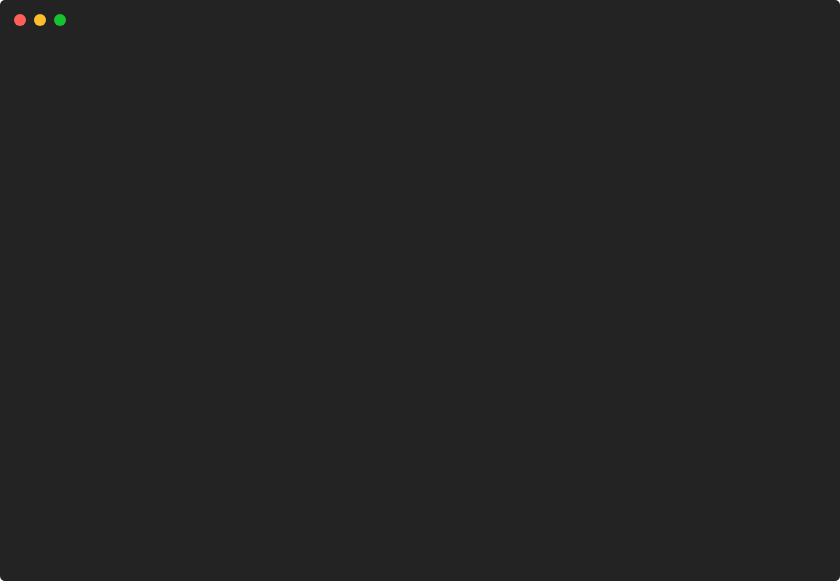
t = 0.00 s
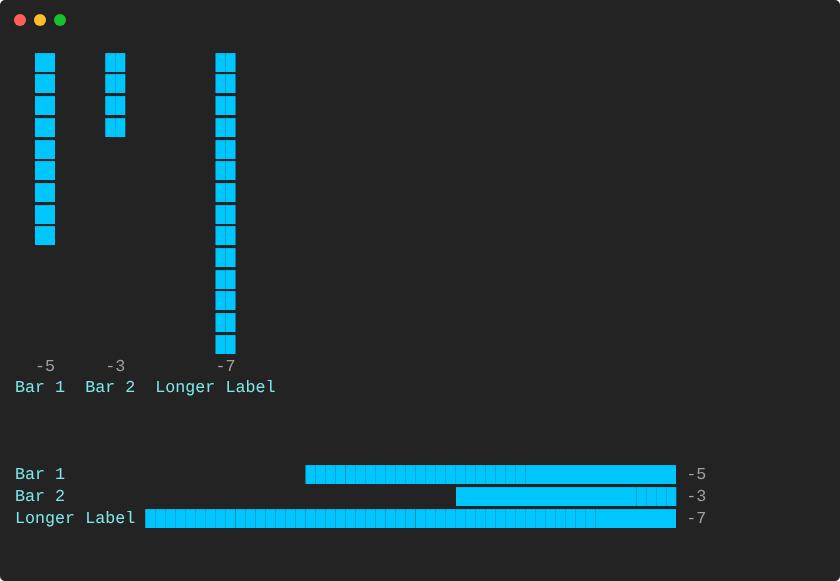
t = 0.91 s
t = 1.81 s: frame unchanged from t = 0.91 s, image omitted
t = 2.72 s: frame unchanged from t = 0.91 s, image omitted
t = 3.62 s: frame unchanged from t = 0.91 s, image omitted
t = 4.53 s: frame unchanged from t = 0.91 s, image omitted

The animated SVG that drew these frames (rendered in a browser with its animation timeline set to each time). Animation: 1 CSS @keyframes rule; one cycle of 5.44 s, repeats indefinitely.

<svg xmlns="http://www.w3.org/2000/svg" xmlns:xlink="http://www.w3.org/1999/xlink" width="840" height="581.04"><rect width="840" height="581.04" class="a" rx="5" ry="5"/><svg x="0%" y="0%"><circle cx="20" cy="20" r="6" class="b"/><circle cx="40" cy="20" r="6" class="c"/><circle cx="60" cy="20" r="6" class="d"/></svg><svg xmlns="http://www.w3.org/2000/svg" xmlns:xlink="http://www.w3.org/1999/xlink" width="800" height="521.04" x="15" y="50" viewBox="0 0 80 52.104"><style>@keyframes l{0%{transform:translateX(0)}3.1%{transform:translateX(-80px)}6.6%{transform:translateX(-160px)}7%{transform:translateX(-2560px)}7.1%{transform:translateX(-3280px)}8%{transform:translateX(-3680px)}}.e,.f,.g{font-family:&apos;Courier New&apos; Roboto,Helvetica,Arial,sans-serif,&apos;Apple Color Emoji&apos;,&apos;Segoe UI Emoji&apos;!important}.a{fill:#232323}.b{fill:#ff5f58}.c{fill:#ffbd2e}.d{fill:#18c132}.f{fill:#66c2cd}.g,.h,.i,.j{white-space:pre}.h{fill:#7ee7e9}.i{fill:#00c6ff}.j{fill:#a0a0a0}.k{fill:transparent}.m{animation-duration:5.435773s;animation-iteration-count:infinite;animation-name:l;animation-timing-function:steps(1,end)}</style><g class="e" font-family="'Courier New',Monaco, Consolas, Menlo, 'Bitstream Vera Sans Mono', 'Powerline Symbols', monospace" font-size="1.67"><defs><symbol id="1"><rect width="6" height="2.171" x="0" y="0" class="f"/><text x="0" y="1.67" class="g">INFO</text><text x="7.014" y="1.67" class="h">Chart</text><text x="13.026" y="1.67" class="h">example</text><text x="21.042" y="1.67" class="h">with</text><text x="26.052" y="1.67" class="h">negative</text><text x="35.07" y="1.67" class="h">only</text><text x="40.08" y="1.67" class="h">values</text><text x="47.094" y="1.67" class="h">(bars</text><text x="53.106" y="1.67" class="h">use</text><text x="57.114" y="1.67" class="h">100%</text><text x="62.124" y="1.67" class="h">of</text><text x="65.13" y="1.67" class="h">chart</text><text x="71.142" y="1.67" class="h">area)</text></symbol><symbol id="2"><text x="2.004" y="1.67" class="i">██</text><text x="9.018" y="1.67" class="i">██</text><text x="20.04" y="1.67" class="i">██</text></symbol><symbol id="3"><text x="2.004" y="1.67" class="i">██</text><text x="20.04" y="1.67" class="i">██</text></symbol><symbol id="4"><text x="20.04" y="1.67" class="i">██</text></symbol><symbol id="5"><text x="2.004" y="1.67" class="j">-5</text><text x="9.018" y="1.67" class="j">-3</text><text x="20.04" y="1.67" class="j">-7</text></symbol><symbol id="6"><text x="0" y="1.67" class="h">Bar</text><text x="4.008" y="1.67" class="h">1</text><text x="7.014" y="1.67" class="h">Bar</text><text x="11.022" y="1.67" class="h">2</text><text x="14.028" y="1.67" class="h">Longer</text><text x="21.042" y="1.67" class="h">Label</text></symbol><symbol id="7"><text x="0" y="1.67" class="h">Bar</text><text x="4.008" y="1.67" class="h">1</text><text x="29.058" y="1.67" class="i">█████████████████████████████████████</text><text x="67.134" y="1.67" class="j">-5</text></symbol><symbol id="8"><text x="0" y="1.67" class="h">Bar</text><text x="4.008" y="1.67" class="h">2</text><text x="44.088" y="1.67" class="i">██████████████████████</text><text x="67.134" y="1.67" class="j">-3</text></symbol><symbol id="9"><text x="0" y="1.67" class="h">Longer</text><text x="7.014" y="1.67" class="h">Label</text><text x="13.026" y="1.67" class="i">█████████████████████████████████████████████████████</text><text x="67.134" y="1.67" class="j">-7</text></symbol><symbol id="a"><rect width="80" height="24" x="0" y="0" class="k"/></symbol></defs><rect width="80" height="52.104" class="a"/><g class="m"><svg width="3840" x="0" y="0"><svg x="0"><use xlink:href="#a"/></svg><svg x="80"><use xlink:href="#a"/><use y="0" xlink:href="#1"/></svg><svg x="160"><use xlink:href="#a"/><use y="0" xlink:href="#1"/><use y="2.171" xlink:href="#2"/></svg><svg x="240"><use xlink:href="#a"/><use y="0" xlink:href="#1"/><use y="2.171" xlink:href="#2"/></svg><svg x="320"><use xlink:href="#a"/><use y="0" xlink:href="#1"/><use y="2.171" xlink:href="#2"/><use y="4.342" xlink:href="#2"/></svg><svg x="400"><use xlink:href="#a"/><use y="0" xlink:href="#1"/><use y="2.171" xlink:href="#2"/><use y="4.342" xlink:href="#2"/></svg><svg x="480"><use xlink:href="#a"/><use y="0" xlink:href="#1"/><use y="2.171" xlink:href="#2"/><use y="4.342" xlink:href="#2"/><use y="6.513" xlink:href="#2"/></svg><svg x="560"><use xlink:href="#a"/><use y="0" xlink:href="#1"/><use y="2.171" xlink:href="#2"/><use y="4.342" xlink:href="#2"/><use y="6.513" xlink:href="#2"/></svg><svg x="640"><use xlink:href="#a"/><use y="0" xlink:href="#1"/><use y="2.171" xlink:href="#2"/><use y="4.342" xlink:href="#2"/><use y="6.513" xlink:href="#2"/><use y="8.684" xlink:href="#2"/></svg><svg x="720"><use xlink:href="#a"/><use y="0" xlink:href="#1"/><use y="2.171" xlink:href="#2"/><use y="4.342" xlink:href="#2"/><use y="6.513" xlink:href="#2"/><use y="8.684" xlink:href="#2"/></svg><svg x="800"><use xlink:href="#a"/><use y="0" xlink:href="#1"/><use y="2.171" xlink:href="#2"/><use y="4.342" xlink:href="#2"/><use y="6.513" xlink:href="#2"/><use y="8.684" xlink:href="#2"/><use y="10.855" xlink:href="#2"/></svg><svg x="880"><use xlink:href="#a"/><use y="0" xlink:href="#1"/><use y="2.171" xlink:href="#2"/><use y="4.342" xlink:href="#2"/><use y="6.513" xlink:href="#2"/><use y="8.684" xlink:href="#2"/><use y="10.855" xlink:href="#2"/></svg><svg x="960"><use xlink:href="#a"/><use y="0" xlink:href="#1"/><use y="2.171" xlink:href="#2"/><use y="4.342" xlink:href="#2"/><use y="6.513" xlink:href="#2"/><use y="8.684" xlink:href="#2"/><use y="10.855" xlink:href="#2"/><use y="13.026" xlink:href="#2"/></svg><svg x="1040"><use xlink:href="#a"/><use y="0" xlink:href="#1"/><use y="2.171" xlink:href="#2"/><use y="4.342" xlink:href="#2"/><use y="6.513" xlink:href="#2"/><use y="8.684" xlink:href="#2"/><use y="10.855" xlink:href="#2"/><use y="13.026" xlink:href="#2"/></svg><svg x="1120"><use xlink:href="#a"/><use y="0" xlink:href="#1"/><use y="2.171" xlink:href="#2"/><use y="4.342" xlink:href="#2"/><use y="6.513" xlink:href="#2"/><use y="8.684" xlink:href="#2"/><use y="10.855" xlink:href="#2"/><use y="13.026" xlink:href="#2"/><use y="15.197" xlink:href="#3"/></svg><svg x="1200"><use xlink:href="#a"/><use y="0" xlink:href="#1"/><use y="2.171" xlink:href="#2"/><use y="4.342" xlink:href="#2"/><use y="6.513" xlink:href="#2"/><use y="8.684" xlink:href="#2"/><use y="10.855" xlink:href="#2"/><use y="13.026" xlink:href="#2"/><use y="15.197" xlink:href="#3"/></svg><svg x="1280"><use xlink:href="#a"/><use y="0" xlink:href="#1"/><use y="2.171" xlink:href="#2"/><use y="4.342" xlink:href="#2"/><use y="6.513" xlink:href="#2"/><use y="8.684" xlink:href="#2"/><use y="10.855" xlink:href="#2"/><use y="13.026" xlink:href="#2"/><use y="15.197" xlink:href="#3"/><use y="17.368" xlink:href="#3"/></svg><svg x="1360"><use xlink:href="#a"/><use y="0" xlink:href="#1"/><use y="2.171" xlink:href="#2"/><use y="4.342" xlink:href="#2"/><use y="6.513" xlink:href="#2"/><use y="8.684" xlink:href="#2"/><use y="10.855" xlink:href="#2"/><use y="13.026" xlink:href="#2"/><use y="15.197" xlink:href="#3"/><use y="17.368" xlink:href="#3"/></svg><svg x="1440"><use xlink:href="#a"/><use y="0" xlink:href="#1"/><use y="2.171" xlink:href="#2"/><use y="4.342" xlink:href="#2"/><use y="6.513" xlink:href="#2"/><use y="8.684" xlink:href="#2"/><use y="10.855" xlink:href="#2"/><use y="13.026" xlink:href="#2"/><use y="15.197" xlink:href="#3"/><use y="17.368" xlink:href="#3"/><use y="19.539" xlink:href="#3"/></svg><svg x="1520"><use xlink:href="#a"/><use y="0" xlink:href="#1"/><use y="2.171" xlink:href="#2"/><use y="4.342" xlink:href="#2"/><use y="6.513" xlink:href="#2"/><use y="8.684" xlink:href="#2"/><use y="10.855" xlink:href="#2"/><use y="13.026" xlink:href="#2"/><use y="15.197" xlink:href="#3"/><use y="17.368" xlink:href="#3"/><use y="19.539" xlink:href="#3"/></svg><svg x="1600"><use xlink:href="#a"/><use y="0" xlink:href="#1"/><use y="2.171" xlink:href="#2"/><use y="4.342" xlink:href="#2"/><use y="6.513" xlink:href="#2"/><use y="8.684" xlink:href="#2"/><use y="10.855" xlink:href="#2"/><use y="13.026" xlink:href="#2"/><use y="15.197" xlink:href="#3"/><use y="17.368" xlink:href="#3"/><use y="19.539" xlink:href="#3"/><use y="21.71" xlink:href="#3"/></svg><svg x="1680"><use xlink:href="#a"/><use y="0" xlink:href="#1"/><use y="2.171" xlink:href="#2"/><use y="4.342" xlink:href="#2"/><use y="6.513" xlink:href="#2"/><use y="8.684" xlink:href="#2"/><use y="10.855" xlink:href="#2"/><use y="13.026" xlink:href="#2"/><use y="15.197" xlink:href="#3"/><use y="17.368" xlink:href="#3"/><use y="19.539" xlink:href="#3"/><use y="21.71" xlink:href="#3"/></svg><svg x="1760"><use xlink:href="#a"/><use y="0" xlink:href="#1"/><use y="2.171" xlink:href="#2"/><use y="4.342" xlink:href="#2"/><use y="6.513" xlink:href="#2"/><use y="8.684" xlink:href="#2"/><use y="10.855" xlink:href="#2"/><use y="13.026" xlink:href="#2"/><use y="15.197" xlink:href="#3"/><use y="17.368" xlink:href="#3"/><use y="19.539" xlink:href="#3"/><use y="21.71" xlink:href="#3"/><use y="23.881" xlink:href="#3"/></svg><svg x="1840"><use xlink:href="#a"/><use y="0" xlink:href="#1"/><use y="2.171" xlink:href="#2"/><use y="4.342" xlink:href="#2"/><use y="6.513" xlink:href="#2"/><use y="8.684" xlink:href="#2"/><use y="10.855" xlink:href="#2"/><use y="13.026" xlink:href="#2"/><use y="15.197" xlink:href="#3"/><use y="17.368" xlink:href="#3"/><use y="19.539" xlink:href="#3"/><use y="21.71" xlink:href="#3"/><use y="23.881" xlink:href="#3"/></svg><svg x="1920"><use xlink:href="#a"/><use y="0" xlink:href="#1"/><use y="2.171" xlink:href="#2"/><use y="4.342" xlink:href="#2"/><use y="6.513" xlink:href="#2"/><use y="8.684" xlink:href="#2"/><use y="10.855" xlink:href="#2"/><use y="13.026" xlink:href="#2"/><use y="15.197" xlink:href="#3"/><use y="17.368" xlink:href="#3"/><use y="19.539" xlink:href="#3"/><use y="21.71" xlink:href="#3"/><use y="23.881" xlink:href="#3"/><use y="26.052" xlink:href="#4"/></svg><svg x="2000"><use xlink:href="#a"/><use y="0" xlink:href="#1"/><use y="2.171" xlink:href="#2"/><use y="4.342" xlink:href="#2"/><use y="6.513" xlink:href="#2"/><use y="8.684" xlink:href="#2"/><use y="10.855" xlink:href="#2"/><use y="13.026" xlink:href="#2"/><use y="15.197" xlink:href="#3"/><use y="17.368" xlink:href="#3"/><use y="19.539" xlink:href="#3"/><use y="21.71" xlink:href="#3"/><use y="23.881" xlink:href="#3"/><use y="26.052" xlink:href="#4"/></svg><svg x="2080"><use xlink:href="#a"/><use y="0" xlink:href="#1"/><use y="2.171" xlink:href="#2"/><use y="4.342" xlink:href="#2"/><use y="6.513" xlink:href="#2"/><use y="8.684" xlink:href="#2"/><use y="10.855" xlink:href="#2"/><use y="13.026" xlink:href="#2"/><use y="15.197" xlink:href="#3"/><use y="17.368" xlink:href="#3"/><use y="19.539" xlink:href="#3"/><use y="21.71" xlink:href="#3"/><use y="23.881" xlink:href="#3"/><use y="26.052" xlink:href="#4"/><use y="28.223" xlink:href="#4"/></svg><svg x="2160"><use xlink:href="#a"/><use y="0" xlink:href="#1"/><use y="2.171" xlink:href="#2"/><use y="4.342" xlink:href="#2"/><use y="6.513" xlink:href="#2"/><use y="8.684" xlink:href="#2"/><use y="10.855" xlink:href="#2"/><use y="13.026" xlink:href="#2"/><use y="15.197" xlink:href="#3"/><use y="17.368" xlink:href="#3"/><use y="19.539" xlink:href="#3"/><use y="21.71" xlink:href="#3"/><use y="23.881" xlink:href="#3"/><use y="26.052" xlink:href="#4"/><use y="28.223" xlink:href="#4"/></svg><svg x="2240"><use xlink:href="#a"/><use y="0" xlink:href="#1"/><use y="2.171" xlink:href="#2"/><use y="4.342" xlink:href="#2"/><use y="6.513" xlink:href="#2"/><use y="8.684" xlink:href="#2"/><use y="10.855" xlink:href="#2"/><use y="13.026" xlink:href="#2"/><use y="15.197" xlink:href="#3"/><use y="17.368" xlink:href="#3"/><use y="19.539" xlink:href="#3"/><use y="21.71" xlink:href="#3"/><use y="23.881" xlink:href="#3"/><use y="26.052" xlink:href="#4"/><use y="28.223" xlink:href="#4"/><use y="30.394" xlink:href="#4"/></svg><svg x="2320"><use xlink:href="#a"/><use y="0" xlink:href="#1"/><use y="2.171" xlink:href="#2"/><use y="4.342" xlink:href="#2"/><use y="6.513" xlink:href="#2"/><use y="8.684" xlink:href="#2"/><use y="10.855" xlink:href="#2"/><use y="13.026" xlink:href="#2"/><use y="15.197" xlink:href="#3"/><use y="17.368" xlink:href="#3"/><use y="19.539" xlink:href="#3"/><use y="21.71" xlink:href="#3"/><use y="23.881" xlink:href="#3"/><use y="26.052" xlink:href="#4"/><use y="28.223" xlink:href="#4"/><use y="30.394" xlink:href="#4"/></svg><svg x="2400"><use xlink:href="#a"/><use y="0" xlink:href="#1"/><use y="2.171" xlink:href="#2"/><use y="4.342" xlink:href="#2"/><use y="6.513" xlink:href="#2"/><use y="8.684" xlink:href="#2"/><use y="10.855" xlink:href="#2"/><use y="13.026" xlink:href="#2"/><use y="15.197" xlink:href="#3"/><use y="17.368" xlink:href="#3"/><use y="19.539" xlink:href="#3"/><use y="21.71" xlink:href="#3"/><use y="23.881" xlink:href="#3"/><use y="26.052" xlink:href="#4"/><use y="28.223" xlink:href="#4"/><use y="30.394" xlink:href="#4"/><use y="32.565" xlink:href="#4"/></svg><svg x="2480"><use xlink:href="#a"/><use y="0" xlink:href="#1"/><use y="2.171" xlink:href="#2"/><use y="4.342" xlink:href="#2"/><use y="6.513" xlink:href="#2"/><use y="8.684" xlink:href="#2"/><use y="10.855" xlink:href="#2"/><use y="13.026" xlink:href="#2"/><use y="15.197" xlink:href="#3"/><use y="17.368" xlink:href="#3"/><use y="19.539" xlink:href="#3"/><use y="21.71" xlink:href="#3"/><use y="23.881" xlink:href="#3"/><use y="26.052" xlink:href="#4"/><use y="28.223" xlink:href="#4"/><use y="30.394" xlink:href="#4"/><use y="32.565" xlink:href="#4"/></svg><svg x="2560"><use xlink:href="#a"/><use y="0" xlink:href="#1"/><use y="2.171" xlink:href="#2"/><use y="4.342" xlink:href="#2"/><use y="6.513" xlink:href="#2"/><use y="8.684" xlink:href="#2"/><use y="10.855" xlink:href="#2"/><use y="13.026" xlink:href="#2"/><use y="15.197" xlink:href="#3"/><use y="17.368" xlink:href="#3"/><use y="19.539" xlink:href="#3"/><use y="21.71" xlink:href="#3"/><use y="23.881" xlink:href="#3"/><use y="26.052" xlink:href="#4"/><use y="28.223" xlink:href="#4"/><use y="30.394" xlink:href="#4"/><use y="32.565" xlink:href="#4"/><use y="34.736" xlink:href="#4"/></svg><svg x="2640"><use xlink:href="#a"/><use y="0" xlink:href="#1"/><use y="2.171" xlink:href="#2"/><use y="4.342" xlink:href="#2"/><use y="6.513" xlink:href="#2"/><use y="8.684" xlink:href="#2"/><use y="10.855" xlink:href="#2"/><use y="13.026" xlink:href="#2"/><use y="15.197" xlink:href="#3"/><use y="17.368" xlink:href="#3"/><use y="19.539" xlink:href="#3"/><use y="21.71" xlink:href="#3"/><use y="23.881" xlink:href="#3"/><use y="26.052" xlink:href="#4"/><use y="28.223" xlink:href="#4"/><use y="30.394" xlink:href="#4"/><use y="32.565" xlink:href="#4"/><use y="34.736" xlink:href="#4"/></svg><svg x="2720"><use xlink:href="#a"/><use y="0" xlink:href="#1"/><use y="2.171" xlink:href="#2"/><use y="4.342" xlink:href="#2"/><use y="6.513" xlink:href="#2"/><use y="8.684" xlink:href="#2"/><use y="10.855" xlink:href="#2"/><use y="13.026" xlink:href="#2"/><use y="15.197" xlink:href="#3"/><use y="17.368" xlink:href="#3"/><use y="19.539" xlink:href="#3"/><use y="21.71" xlink:href="#3"/><use y="23.881" xlink:href="#3"/><use y="26.052" xlink:href="#4"/><use y="28.223" xlink:href="#4"/><use y="30.394" xlink:href="#4"/><use y="32.565" xlink:href="#4"/><use y="34.736" xlink:href="#4"/><use y="36.907" xlink:href="#5"/></svg><svg x="2800"><use xlink:href="#a"/><use y="0" xlink:href="#1"/><use y="2.171" xlink:href="#2"/><use y="4.342" xlink:href="#2"/><use y="6.513" xlink:href="#2"/><use y="8.684" xlink:href="#2"/><use y="10.855" xlink:href="#2"/><use y="13.026" xlink:href="#2"/><use y="15.197" xlink:href="#3"/><use y="17.368" xlink:href="#3"/><use y="19.539" xlink:href="#3"/><use y="21.71" xlink:href="#3"/><use y="23.881" xlink:href="#3"/><use y="26.052" xlink:href="#4"/><use y="28.223" xlink:href="#4"/><use y="30.394" xlink:href="#4"/><use y="32.565" xlink:href="#4"/><use y="34.736" xlink:href="#4"/><use y="36.907" xlink:href="#5"/></svg><svg x="2880"><use xlink:href="#a"/><use y="0" xlink:href="#1"/><use y="2.171" xlink:href="#2"/><use y="4.342" xlink:href="#2"/><use y="6.513" xlink:href="#2"/><use y="8.684" xlink:href="#2"/><use y="10.855" xlink:href="#2"/><use y="13.026" xlink:href="#2"/><use y="15.197" xlink:href="#3"/><use y="17.368" xlink:href="#3"/><use y="19.539" xlink:href="#3"/><use y="21.71" xlink:href="#3"/><use y="23.881" xlink:href="#3"/><use y="26.052" xlink:href="#4"/><use y="28.223" xlink:href="#4"/><use y="30.394" xlink:href="#4"/><use y="32.565" xlink:href="#4"/><use y="34.736" xlink:href="#4"/><use y="36.907" xlink:href="#5"/><use y="39.078" xlink:href="#6"/></svg><svg x="2960"><use xlink:href="#a"/><use y="0" xlink:href="#1"/><use y="2.171" xlink:href="#2"/><use y="4.342" xlink:href="#2"/><use y="6.513" xlink:href="#2"/><use y="8.684" xlink:href="#2"/><use y="10.855" xlink:href="#2"/><use y="13.026" xlink:href="#2"/><use y="15.197" xlink:href="#3"/><use y="17.368" xlink:href="#3"/><use y="19.539" xlink:href="#3"/><use y="21.71" xlink:href="#3"/><use y="23.881" xlink:href="#3"/><use y="26.052" xlink:href="#4"/><use y="28.223" xlink:href="#4"/><use y="30.394" xlink:href="#4"/><use y="32.565" xlink:href="#4"/><use y="34.736" xlink:href="#4"/><use y="36.907" xlink:href="#5"/><use y="39.078" xlink:href="#6"/></svg><svg x="3040"><use xlink:href="#a"/><use y="0" xlink:href="#1"/><use y="2.171" xlink:href="#2"/><use y="4.342" xlink:href="#2"/><use y="6.513" xlink:href="#2"/><use y="8.684" xlink:href="#2"/><use y="10.855" xlink:href="#2"/><use y="13.026" xlink:href="#2"/><use y="15.197" xlink:href="#3"/><use y="17.368" xlink:href="#3"/><use y="19.539" xlink:href="#3"/><use y="21.71" xlink:href="#3"/><use y="23.881" xlink:href="#3"/><use y="26.052" xlink:href="#4"/><use y="28.223" xlink:href="#4"/><use y="30.394" xlink:href="#4"/><use y="32.565" xlink:href="#4"/><use y="34.736" xlink:href="#4"/><use y="36.907" xlink:href="#5"/><use y="39.078" xlink:href="#6"/></svg><svg x="3120"><use xlink:href="#a"/><use y="0" xlink:href="#1"/><use y="2.171" xlink:href="#2"/><use y="4.342" xlink:href="#2"/><use y="6.513" xlink:href="#2"/><use y="8.684" xlink:href="#2"/><use y="10.855" xlink:href="#2"/><use y="13.026" xlink:href="#2"/><use y="15.197" xlink:href="#3"/><use y="17.368" xlink:href="#3"/><use y="19.539" xlink:href="#3"/><use y="21.71" xlink:href="#3"/><use y="23.881" xlink:href="#3"/><use y="26.052" xlink:href="#4"/><use y="28.223" xlink:href="#4"/><use y="30.394" xlink:href="#4"/><use y="32.565" xlink:href="#4"/><use y="34.736" xlink:href="#4"/><use y="36.907" xlink:href="#5"/><use y="39.078" xlink:href="#6"/></svg><svg x="3200"><use xlink:href="#a"/><use y="0" xlink:href="#1"/><use y="2.171" xlink:href="#2"/><use y="4.342" xlink:href="#2"/><use y="6.513" xlink:href="#2"/><use y="8.684" xlink:href="#2"/><use y="10.855" xlink:href="#2"/><use y="13.026" xlink:href="#2"/><use y="15.197" xlink:href="#3"/><use y="17.368" xlink:href="#3"/><use y="19.539" xlink:href="#3"/><use y="21.71" xlink:href="#3"/><use y="23.881" xlink:href="#3"/><use y="26.052" xlink:href="#4"/><use y="28.223" xlink:href="#4"/><use y="30.394" xlink:href="#4"/><use y="32.565" xlink:href="#4"/><use y="34.736" xlink:href="#4"/><use y="36.907" xlink:href="#5"/><use y="39.078" xlink:href="#6"/></svg><svg x="3280"><use xlink:href="#a"/><use y="0" xlink:href="#1"/><use y="2.171" xlink:href="#2"/><use y="4.342" xlink:href="#2"/><use y="6.513" xlink:href="#2"/><use y="8.684" xlink:href="#2"/><use y="10.855" xlink:href="#2"/><use y="13.026" xlink:href="#2"/><use y="15.197" xlink:href="#3"/><use y="17.368" xlink:href="#3"/><use y="19.539" xlink:href="#3"/><use y="21.71" xlink:href="#3"/><use y="23.881" xlink:href="#3"/><use y="26.052" xlink:href="#4"/><use y="28.223" xlink:href="#4"/><use y="30.394" xlink:href="#4"/><use y="32.565" xlink:href="#4"/><use y="34.736" xlink:href="#4"/><use y="36.907" xlink:href="#5"/><use y="39.078" xlink:href="#6"/></svg><svg x="3360"><use xlink:href="#a"/><use y="0" xlink:href="#1"/><use y="2.171" xlink:href="#2"/><use y="4.342" xlink:href="#2"/><use y="6.513" xlink:href="#2"/><use y="8.684" xlink:href="#2"/><use y="10.855" xlink:href="#2"/><use y="13.026" xlink:href="#2"/><use y="15.197" xlink:href="#3"/><use y="17.368" xlink:href="#3"/><use y="19.539" xlink:href="#3"/><use y="21.71" xlink:href="#3"/><use y="23.881" xlink:href="#3"/><use y="26.052" xlink:href="#4"/><use y="28.223" xlink:href="#4"/><use y="30.394" xlink:href="#4"/><use y="32.565" xlink:href="#4"/><use y="34.736" xlink:href="#4"/><use y="36.907" xlink:href="#5"/><use y="39.078" xlink:href="#6"/><use y="47.762" xlink:href="#7"/><text x="0" y="51.603" class="h">Bar</text><text x="4.008" y="51.603" class="h">2</text><text x="44.088" y="51.603" class="i">██</text></svg><svg x="3440"><use xlink:href="#a"/><use y="0" xlink:href="#2"/><use y="2.171" xlink:href="#2"/><use y="4.342" xlink:href="#2"/><use y="6.513" xlink:href="#2"/><use y="8.684" xlink:href="#2"/><use y="10.855" xlink:href="#2"/><use y="13.026" xlink:href="#3"/><use y="15.197" xlink:href="#3"/><use y="17.368" xlink:href="#3"/><use y="19.539" xlink:href="#3"/><use y="21.71" xlink:href="#3"/><use y="23.881" xlink:href="#4"/><use y="26.052" xlink:href="#4"/><use y="28.223" xlink:href="#4"/><use y="30.394" xlink:href="#4"/><use y="32.565" xlink:href="#4"/><use y="34.736" xlink:href="#5"/><use y="36.907" xlink:href="#6"/><use y="45.591" xlink:href="#7"/><use y="47.762" xlink:href="#8"/><text x="0" y="51.603" class="h">Longer</text><text x="7.014" y="51.603" class="h">Label</text><text x="13.026" y="51.603" class="i">██████████████████████████</text></svg><svg x="3520"><use xlink:href="#a"/><use y="0" xlink:href="#2"/><use y="2.171" xlink:href="#2"/><use y="4.342" xlink:href="#2"/><use y="6.513" xlink:href="#2"/><use y="8.684" xlink:href="#2"/><use y="10.855" xlink:href="#2"/><use y="13.026" xlink:href="#3"/><use y="15.197" xlink:href="#3"/><use y="17.368" xlink:href="#3"/><use y="19.539" xlink:href="#3"/><use y="21.71" xlink:href="#3"/><use y="23.881" xlink:href="#4"/><use y="26.052" xlink:href="#4"/><use y="28.223" xlink:href="#4"/><use y="30.394" xlink:href="#4"/><use y="32.565" xlink:href="#4"/><use y="34.736" xlink:href="#5"/><use y="36.907" xlink:href="#6"/><use y="45.591" xlink:href="#7"/><use y="47.762" xlink:href="#8"/><use y="49.933" xlink:href="#9"/></svg><svg x="3600"><use xlink:href="#a"/><use y="0" xlink:href="#2"/><use y="2.171" xlink:href="#2"/><use y="4.342" xlink:href="#2"/><use y="6.513" xlink:href="#2"/><use y="8.684" xlink:href="#2"/><use y="10.855" xlink:href="#3"/><use y="13.026" xlink:href="#3"/><use y="15.197" xlink:href="#3"/><use y="17.368" xlink:href="#3"/><use y="19.539" xlink:href="#3"/><use y="21.71" xlink:href="#4"/><use y="23.881" xlink:href="#4"/><use y="26.052" xlink:href="#4"/><use y="28.223" xlink:href="#4"/><use y="30.394" xlink:href="#4"/><use y="32.565" xlink:href="#5"/><use y="34.736" xlink:href="#6"/><use y="43.42" xlink:href="#7"/><use y="45.591" xlink:href="#8"/><use y="47.762" xlink:href="#9"/></svg><svg x="3680"><use xlink:href="#a"/><use y="0" xlink:href="#2"/><use y="2.171" xlink:href="#2"/><use y="4.342" xlink:href="#2"/><use y="6.513" xlink:href="#2"/><use y="8.684" xlink:href="#3"/><use y="10.855" xlink:href="#3"/><use y="13.026" xlink:href="#3"/><use y="15.197" xlink:href="#3"/><use y="17.368" xlink:href="#3"/><use y="19.539" xlink:href="#4"/><use y="21.71" xlink:href="#4"/><use y="23.881" xlink:href="#4"/><use y="26.052" xlink:href="#4"/><use y="28.223" xlink:href="#4"/><use y="30.394" xlink:href="#5"/><use y="32.565" xlink:href="#6"/><use y="41.249" xlink:href="#7"/><use y="43.42" xlink:href="#8"/><use y="45.591" xlink:href="#9"/></svg><svg x="3760"><use xlink:href="#a"/><use y="0" xlink:href="#2"/><use y="2.171" xlink:href="#2"/><use y="4.342" xlink:href="#3"/><use y="6.513" xlink:href="#3"/><use y="8.684" xlink:href="#3"/><use y="10.855" xlink:href="#3"/><use y="13.026" xlink:href="#3"/><use y="15.197" xlink:href="#4"/><use y="17.368" xlink:href="#4"/><use y="19.539" xlink:href="#4"/><use y="21.71" xlink:href="#4"/><use y="23.881" xlink:href="#4"/><use y="26.052" xlink:href="#5"/><use y="28.223" xlink:href="#6"/><use y="36.907" xlink:href="#7"/><use y="39.078" xlink:href="#8"/><use y="41.249" xlink:href="#9"/><text x="0" y="49.432" class="j">Restarting</text><text x="11.022" y="49.432" class="j">animation...</text></svg></svg></g></g></svg></svg>